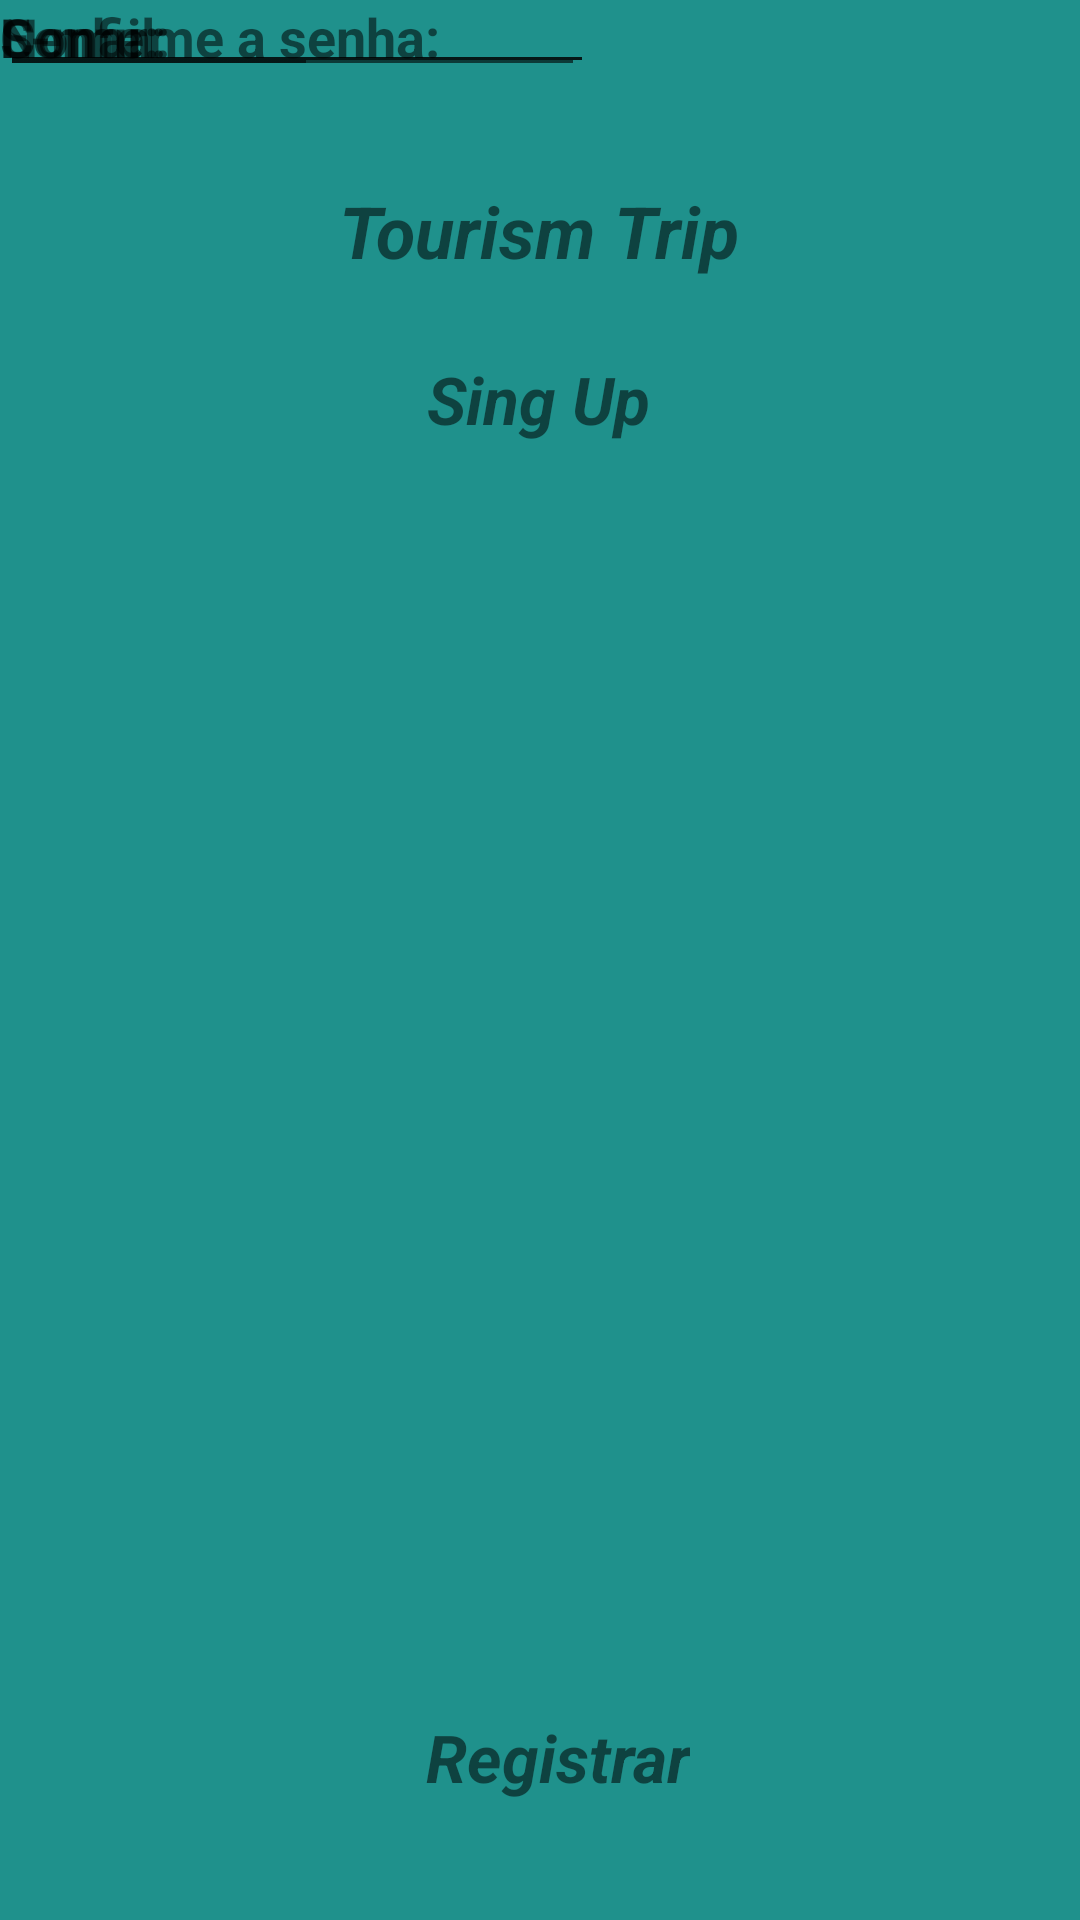

Here is an Android app screen rendered from its layout file. Give the layout XML and the strings, colors and styles it references.
<!-- AndroidManifest.xml: application theme Theme.Sa -->
<!-- res/layout/singup.xml -->
<?xml version="1.0" encoding="utf-8"?>

<androidx.constraintlayout.widget.ConstraintLayout
    xmlns:android="http://schemas.android.com/apk/res/android"
    xmlns:app="http://schemas.android.com/apk/res-auto"
    xmlns:tools="http://schemas.android.com/tools"
    android:layout_width="match_parent"
    android:layout_height="match_parent">

    <TextView
        android:id="@+id/textView16"
        android:layout_width="wrap_content"
        android:layout_height="wrap_content"
        android:text="Login"
        android:textAllCaps="false"
        android:textIsSelectable="true"
        android:textSize="22sp"
        android:textStyle="bold|italic"
        app:layout_constraintBottom_toBottomOf="parent"
        app:layout_constraintEnd_toEndOf="parent"
        app:layout_constraintHorizontal_bias="0.498"
        app:layout_constraintLeft_toLeftOf="parent"
        app:layout_constraintRight_toRightOf="parent"
        app:layout_constraintStart_toStartOf="parent"
        app:layout_constraintTop_toTopOf="parent"
        app:layout_constraintVertical_bias="0.194" />

    <androidx.constraintlayout.widget.ConstraintLayout
        android:layout_width="match_parent"
        android:layout_height="match_parent"
        android:background="#1F918C"
        tools:context=".MainActivity"
        tools:layout_editor_absoluteX="16dp"
        tools:layout_editor_absoluteY="64dp">

        <TextView
            android:id="@+id/textView23"
            android:layout_width="wrap_content"
            android:layout_height="wrap_content"
            android:text="Registrar"
            android:textAllCaps="false"
            android:textIsSelectable="true"
            android:textSize="22sp"
            android:textStyle="bold|italic"
            app:layout_constraintBottom_toBottomOf="parent"
            app:layout_constraintEnd_toEndOf="parent"
            app:layout_constraintHorizontal_bias="0.522"
            app:layout_constraintLeft_toLeftOf="parent"
            app:layout_constraintRight_toRightOf="parent"
            app:layout_constraintStart_toStartOf="parent"
            app:layout_constraintTop_toTopOf="parent"
            app:layout_constraintVertical_bias="0.935" />

        <EditText
            android:id="@+id/editTextTextEmailAddress3"
            android:layout_width="198dp"
            android:layout_height="28dp"
            android:ems="10"
            android:inputType="textEmailAddress"
            tools:layout_editor_absoluteX="161dp"
            tools:layout_editor_absoluteY="519dp" />

        <TextView
            android:id="@+id/textView18"
            android:layout_width="wrap_content"
            android:layout_height="wrap_content"
            android:text="E-mail:"
            android:textSize="18sp"
            android:textStyle="bold"
            tools:layout_editor_absoluteX="105dp"
            tools:layout_editor_absoluteY="519dp" />

        <TextView
            android:id="@+id/textView19"
            android:layout_width="wrap_content"
            android:layout_height="wrap_content"
            android:text="Senha:"
            android:textSize="18sp"
            android:textStyle="bold"
            tools:layout_editor_absoluteX="104dp"
            tools:layout_editor_absoluteY="565dp" />

        <TextView
            android:id="@+id/textView22"
            android:layout_width="wrap_content"
            android:layout_height="wrap_content"
            android:text="Confirme a senha:"
            android:textSize="18sp"
            android:textStyle="bold"
            tools:layout_editor_absoluteX="104dp"
            tools:layout_editor_absoluteY="603dp" />

        <EditText
            android:id="@+id/editTextTextPassword4"
            android:layout_width="195dp"
            android:layout_height="29dp"
            android:ems="10"
            android:inputType="textPassword"
            tools:layout_editor_absoluteX="161dp"
            tools:layout_editor_absoluteY="565dp" />

        <EditText
            android:id="@+id/editTextTextPassword6"
            android:layout_width="106dp"
            android:layout_height="29dp"
            android:ems="10"
            android:inputType="textPassword"
            tools:layout_editor_absoluteX="253dp"
            tools:layout_editor_absoluteY="603dp" />

        <TextView
            android:id="@+id/textView17"
            android:layout_width="wrap_content"
            android:layout_height="wrap_content"
            android:text="Sing Up"
            android:textAllCaps="false"
            android:textIsSelectable="true"
            android:textSize="22sp"
            android:textStyle="bold|italic"
            app:layout_constraintBottom_toBottomOf="parent"
            app:layout_constraintEnd_toEndOf="parent"
            app:layout_constraintHorizontal_bias="0.498"
            app:layout_constraintLeft_toLeftOf="parent"
            app:layout_constraintRight_toRightOf="parent"
            app:layout_constraintStart_toStartOf="parent"
            app:layout_constraintTop_toTopOf="parent"
            app:layout_constraintVertical_bias="0.194" />

        <TextView
            android:id="@+id/textView3"
            android:layout_width="wrap_content"
            android:layout_height="wrap_content"
            android:text="Tourism Trip"
            android:textAllCaps="false"
            android:textIsSelectable="true"
            android:textSize="24sp"
            android:textStyle="bold|italic"
            app:layout_constraintBottom_toBottomOf="parent"
            app:layout_constraintEnd_toEndOf="parent"
            app:layout_constraintHorizontal_bias="0.498"
            app:layout_constraintLeft_toLeftOf="parent"
            app:layout_constraintRight_toRightOf="parent"
            app:layout_constraintStart_toStartOf="parent"
            app:layout_constraintTop_toTopOf="parent"
            app:layout_constraintVertical_bias="0.1" />

        <ImageView
            android:id="@+id/imageView2"
            android:layout_width="201dp"
            android:layout_height="205dp"
            app:srcCompat="@drawable/usuario"
            tools:layout_editor_absoluteX="105dp"
            tools:layout_editor_absoluteY="199dp" />

        <TextView
            android:id="@+id/textView20"
            android:layout_width="wrap_content"
            android:layout_height="wrap_content"
            android:text="Nome:"
            android:textSize="18sp"
            android:textStyle="bold"
            tools:layout_editor_absoluteX="104dp"
            tools:layout_editor_absoluteY="483dp" />

        <EditText
            android:id="@+id/editTextTextEmailAddress4"
            android:layout_width="198dp"
            android:layout_height="28dp"
            android:ems="10"
            android:inputType="textEmailAddress"
            tools:layout_editor_absoluteX="160dp"
            tools:layout_editor_absoluteY="483dp" />

    </androidx.constraintlayout.widget.ConstraintLayout>
</androidx.constraintlayout.widget.ConstraintLayout>
<!-- resources referenced by this layout -->
<resources>
  <style name="Theme.Sa" parent="Theme.MaterialComponents.DayNight.DarkActionBar">
          
          <item name="colorPrimary">@color/purple_500</item>
          <item name="colorPrimaryVariant">@color/purple_700</item>
          <item name="colorOnPrimary">@color/white</item>
          
          <item name="colorSecondary">@color/teal_200</item>
          <item name="colorSecondaryVariant">@color/teal_700</item>
          <item name="colorOnSecondary">@color/black</item>
          
          <item name="android:statusBarColor" tools:targetApi="l">?attr/colorPrimaryVariant</item>
          
      </style>
  <!-- not gathered from this repository: default colours our renderer supplied (Android Studio template values) -->
  <color name="purple_500">#FF6200EE</color>
  <color name="purple_700">#FF3700B3</color>
  <color name="teal_200">#FF03DAC5</color>
  <color name="teal_700">#FF018786</color>
  <color name="black">#FF000000</color>
  <color name="white">#FFFFFFFF</color>
</resources>
